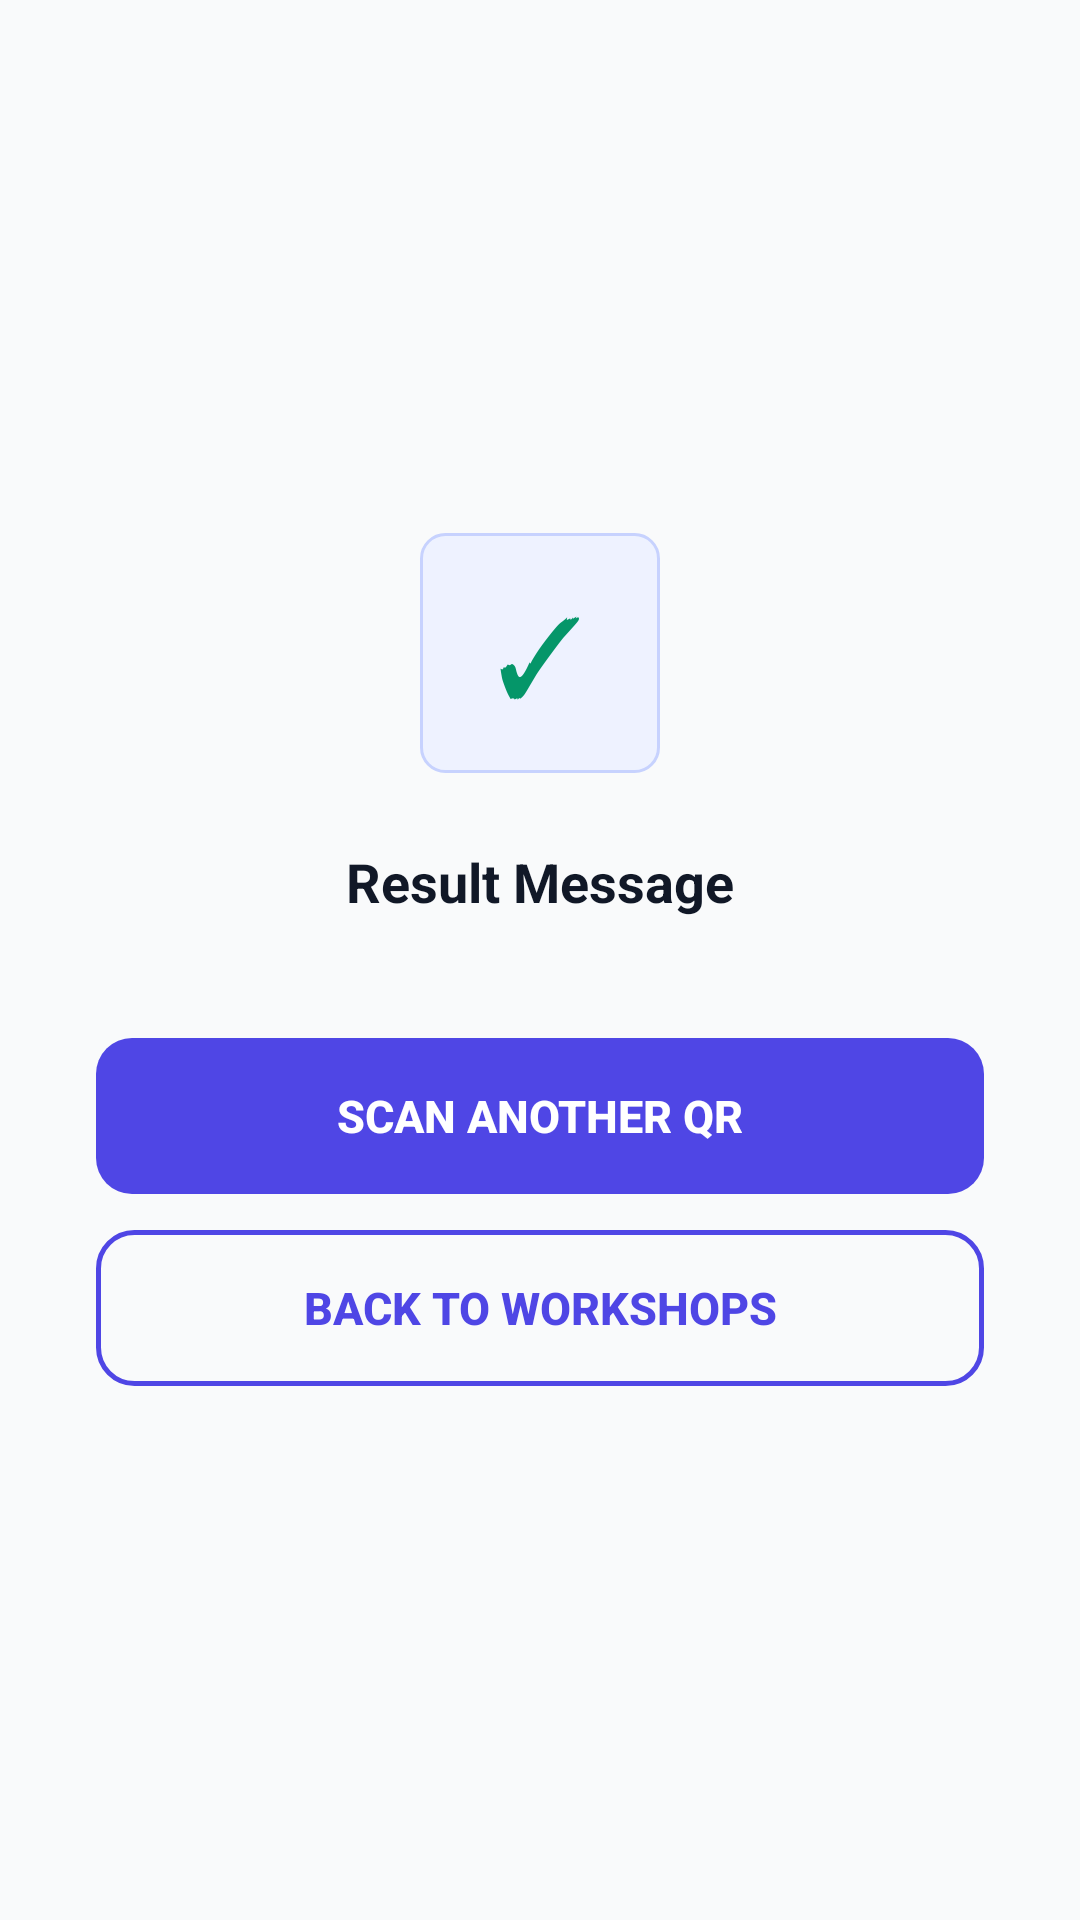

The Android layout XML behind this screen, and the referenced resources:
<!-- AndroidManifest.xml: application theme Theme.Mobile -->
<!-- res/layout/activity_scan_result.xml -->
<?xml version="1.0" encoding="utf-8"?>
<LinearLayout xmlns:android="http://schemas.android.com/apk/res/android"
    android:layout_width="match_parent"
    android:layout_height="match_parent"
    android:orientation="vertical"
    android:gravity="center"
    android:padding="32dp"
    android:background="@color/gray_50">

    
    <FrameLayout
        android:layout_width="80dp"
        android:layout_height="80dp"
        android:layout_marginBottom="24dp">

        <View
            android:id="@+id/resultCircle"
            android:layout_width="80dp"
            android:layout_height="80dp"
            android:background="@drawable/bg_status_badge" />

        <TextView
            android:id="@+id/tvResultIcon"
            android:layout_width="match_parent"
            android:layout_height="match_parent"
            android:text="✓"
            android:textSize="36sp"
            android:gravity="center"
            android:textColor="@color/emerald_600" />
    </FrameLayout>

    
    <TextView
        android:id="@+id/tvResult"
        android:layout_width="match_parent"
        android:layout_height="wrap_content"
        android:text="Result Message"
        android:textSize="18sp"
        android:textStyle="bold"
        android:gravity="center"
        android:textColor="@color/gray_900"
        android:lineSpacingMultiplier="1.3"
        android:layout_marginBottom="40dp" />

    
    <Button
        android:id="@+id/btnScanAgain"
        android:layout_width="match_parent"
        android:layout_height="52dp"
        android:text="@string/btn_scan_again"
        android:textSize="15sp"
        android:textStyle="bold"
        android:textColor="@color/white"
        android:background="@drawable/bg_button_primary"
        android:layout_marginBottom="12dp"
        android:stateListAnimator="@null" />

    
    <Button
        android:id="@+id/btnBack"
        android:layout_width="match_parent"
        android:layout_height="52dp"
        android:text="@string/btn_back_workshops"
        android:textSize="15sp"
        android:textStyle="bold"
        android:textColor="@color/indigo_600"
        android:background="@drawable/bg_button_outlined"
        android:stateListAnimator="@null" />

</LinearLayout>
<!-- resources referenced by this layout -->
<resources>
  <color name="emerald_600">#059669</color>
  <color name="gray_50">#F9FAFB</color>
  <color name="gray_900">#111827</color>
  <color name="indigo_600">#4F46E5</color>
  <color name="white">#FFFFFFFF</color>
  <!-- drawable bg_button_outlined (drawable) -->
  <?xml version="1.0" encoding="utf-8"?>
  <ripple xmlns:android="http://schemas.android.com/apk/res/android"
      android:color="#E0E7FF">
      <item>
          <shape android:shape="rectangle">
              <solid android:color="@android:color/transparent" />
              <stroke
                  android:width="1.5dp"
                  android:color="@color/indigo_600" />
              <corners android:radius="12dp" />
          </shape>
      </item>
  </ripple>
  <!-- drawable bg_button_primary (drawable) -->
  <?xml version="1.0" encoding="utf-8"?>
  <ripple xmlns:android="http://schemas.android.com/apk/res/android"
      android:color="#C7D2FE">
      <item>
          <shape android:shape="rectangle">
              <solid android:color="@color/indigo_600" />
              <corners android:radius="12dp" />
          </shape>
      </item>
  </ripple>
  <!-- drawable bg_status_badge (drawable) -->
  <?xml version="1.0" encoding="utf-8"?>
  <shape xmlns:android="http://schemas.android.com/apk/res/android"
      android:shape="rectangle">
      <solid android:color="@color/indigo_50" />
      <stroke
          android:width="1dp"
          android:color="@color/indigo_200" />
      <corners android:radius="8dp" />
      <padding
          android:left="10dp"
          android:top="4dp"
          android:right="10dp"
          android:bottom="4dp" />
  </shape>
  <string name="btn_back_workshops">Back to Workshops</string>
  <string name="btn_scan_again">Scan Another QR</string>
  <style name="Theme.Mobile" parent="Base.Theme.Mobile" />
  <color name="indigo_50">#EEF2FF</color>
  <color name="indigo_200">#C7D2FE</color>
  <style name="Base.Theme.Mobile" parent="Theme.Material3.DayNight.NoActionBar">
          <item name="colorPrimary">@color/indigo_600</item>
          <item name="colorPrimaryContainer">@color/indigo_100</item>
          <item name="colorOnPrimary">@color/white</item>
          <item name="colorOnPrimaryContainer">@color/indigo_900</item>
          <item name="colorSecondary">@color/emerald_500</item>
          <item name="colorSecondaryContainer">@color/emerald_100</item>
          <item name="colorOnSecondary">@color/white</item>
          <item name="colorOnSecondaryContainer">@color/emerald_700</item>
          <item name="colorError">@color/red_600</item>
          <item name="colorOnError">@color/white</item>
          <item name="colorSurface">@color/white</item>
          <item name="colorOnSurface">@color/gray_900</item>
          <item name="colorOnSurfaceVariant">@color/gray_600</item>
          <item name="colorOutline">@color/gray_300</item>
          <item name="android:colorBackground">@color/gray_50</item>
          <item name="android:statusBarColor">@color/indigo_800</item>
          <item name="android:navigationBarColor">@color/white</item>
      </style>
  <color name="indigo_100">#E0E7FF</color>
  <color name="indigo_900">#312E81</color>
  <color name="emerald_500">#10B981</color>
  <color name="emerald_100">#D1FAE5</color>
  <color name="emerald_700">#047857</color>
  <color name="red_600">#DC2626</color>
  <color name="gray_600">#4B5563</color>
  <color name="gray_300">#D1D5DB</color>
  <color name="indigo_800">#3730A3</color>
</resources>
